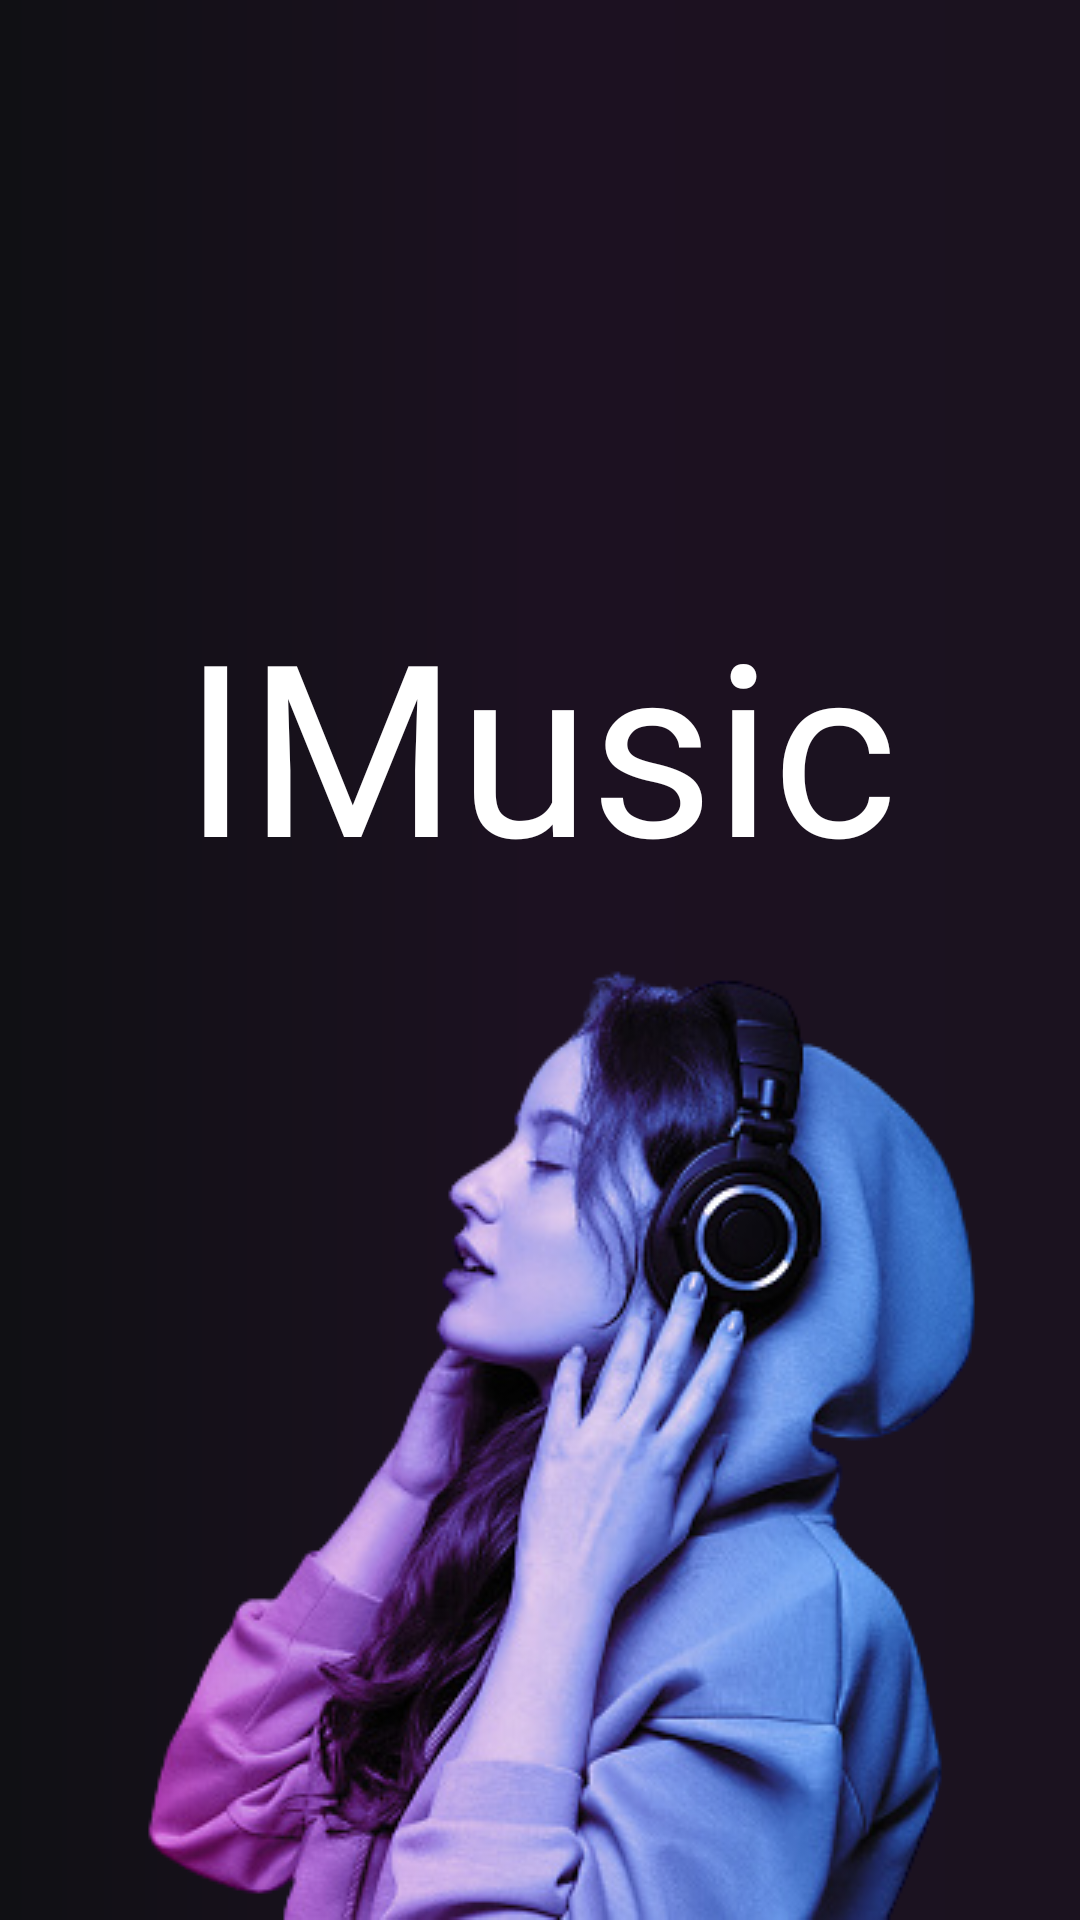

Here is an Android app screen rendered from its layout file. Give the layout XML and the strings, colors and styles it references.
<!-- AndroidManifest.xml: application theme Theme.IMusic -->
<!-- res/layout/activity_splash.xml -->
<?xml version="1.0" encoding="utf-8"?>
<androidx.constraintlayout.widget.ConstraintLayout xmlns:android="http://schemas.android.com/apk/res/android"
    xmlns:app="http://schemas.android.com/apk/res-auto"
    xmlns:tools="http://schemas.android.com/tools"
    android:layout_width="match_parent"
    android:layout_height="match_parent"
    android:background="@drawable/splash_background"
    tools:context=".SplashActivity">

    <TextView
        android:id="@+id/textView"
        android:layout_width="wrap_content"
        android:layout_height="wrap_content"
        android:fontFamily="@font/noto_regular"
        android:text="@string/app_name"
        android:textColor="@color/white"
        android:textSize="80sp"
        app:layout_constraintBottom_toTopOf="@+id/imageView"
        app:layout_constraintEnd_toEndOf="parent"
        app:layout_constraintStart_toStartOf="parent" />

    <ImageView
        android:id="@+id/imageView"
        android:layout_width="wrap_content"
        android:layout_height="wrap_content"
        android:scaleType="centerCrop"
        android:src="@drawable/music_listener_image"
        app:layout_constraintBottom_toBottomOf="parent"
        app:layout_constraintEnd_toEndOf="parent"
        app:layout_constraintHorizontal_bias="0.5"
        app:layout_constraintStart_toStartOf="parent" />
</androidx.constraintlayout.widget.ConstraintLayout>
<!-- resources referenced by this layout -->
<resources>
  <color name="white">#FFFFFFFF</color>
  <!-- drawable music_listener_image: png bitmap (drawable, 151802 bytes) -->
  <!-- drawable splash_background (drawable) -->
  <?xml version="1.0" encoding="utf-8"?>
  <shape android:shape="rectangle" xmlns:android="http://schemas.android.com/apk/res/android">
  
      <gradient android:startColor="#101014" android:centerColor="#1C1121" android:endColor="#1B121F"/>
  
  </shape>
  <string name="app_name">IMusic</string>
  <style name="Theme.IMusic" parent="Theme.MaterialComponents.DayNight.NoActionBar">
          
          <item name="colorPrimary">@color/background</item>
          <item name="colorPrimaryVariant">@color/endColor</item>
          <item name="colorOnPrimary">@color/white</item>
          
          <item name="colorSecondary">@color/cool_Blue</item>
          <item name="colorSecondaryVariant">@color/teal_700</item>
          <item name="colorOnSecondary">@color/black</item>
          
          <item name="android:statusBarColor">?attr/colorPrimaryVariant</item>
          
          <item name="android:popupMenuStyle">@style/MyPopupMenuStyle</item>
  
      </style>
  <color name="background">#10101E</color>
  <color name="endColor">#1B121F</color>
  <color name="cool_Blue">#0091EA</color>
  <color name="teal_700">#FF018786</color>
  <color name="black">#FF000000</color>
  <style name="MyPopupMenuStyle" parent="Widget.AppCompat.PopupMenu">
          <item name="android:popupBackground">@color/light_endColor</item>
          <item name="android:textColor">@color/white</item>
      </style>
  <color name="light_endColor">#311F39</color>
</resources>
